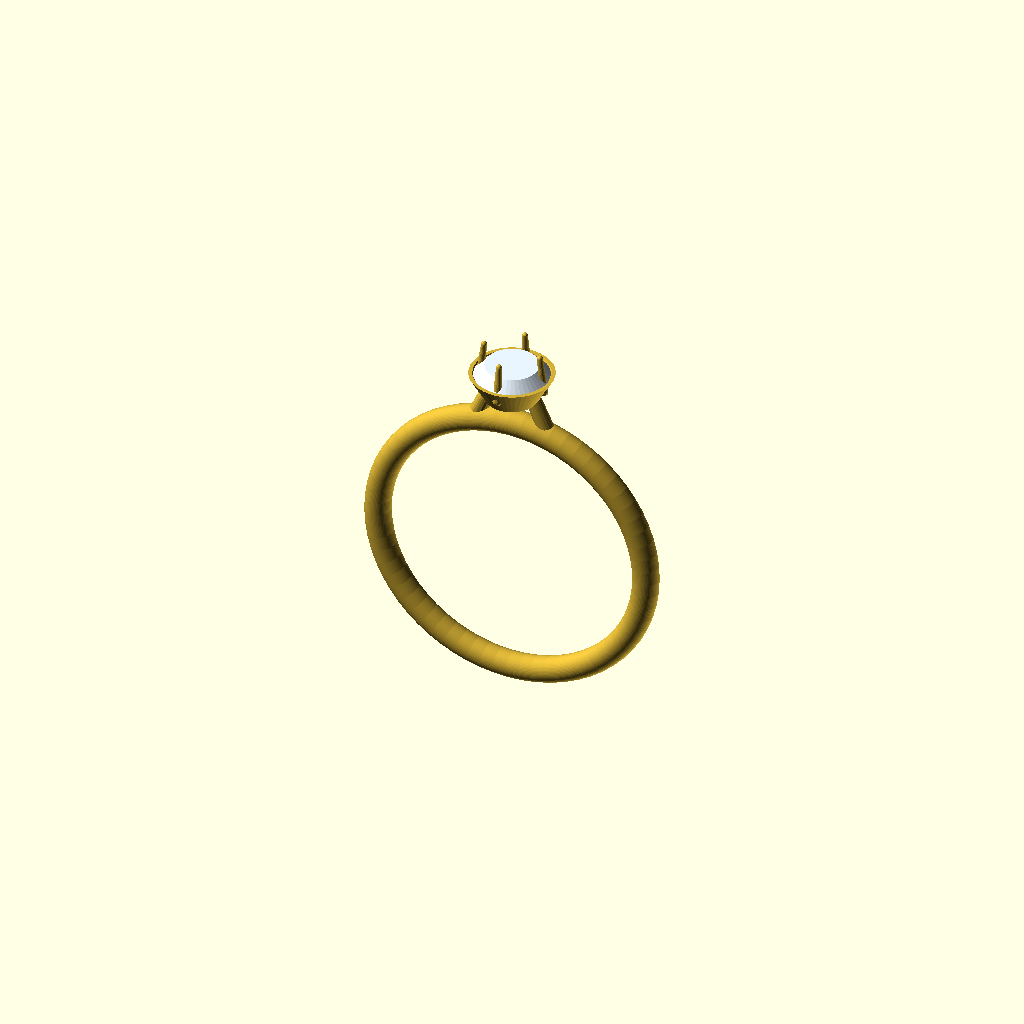
Cell 1 — every parameter at its default value.
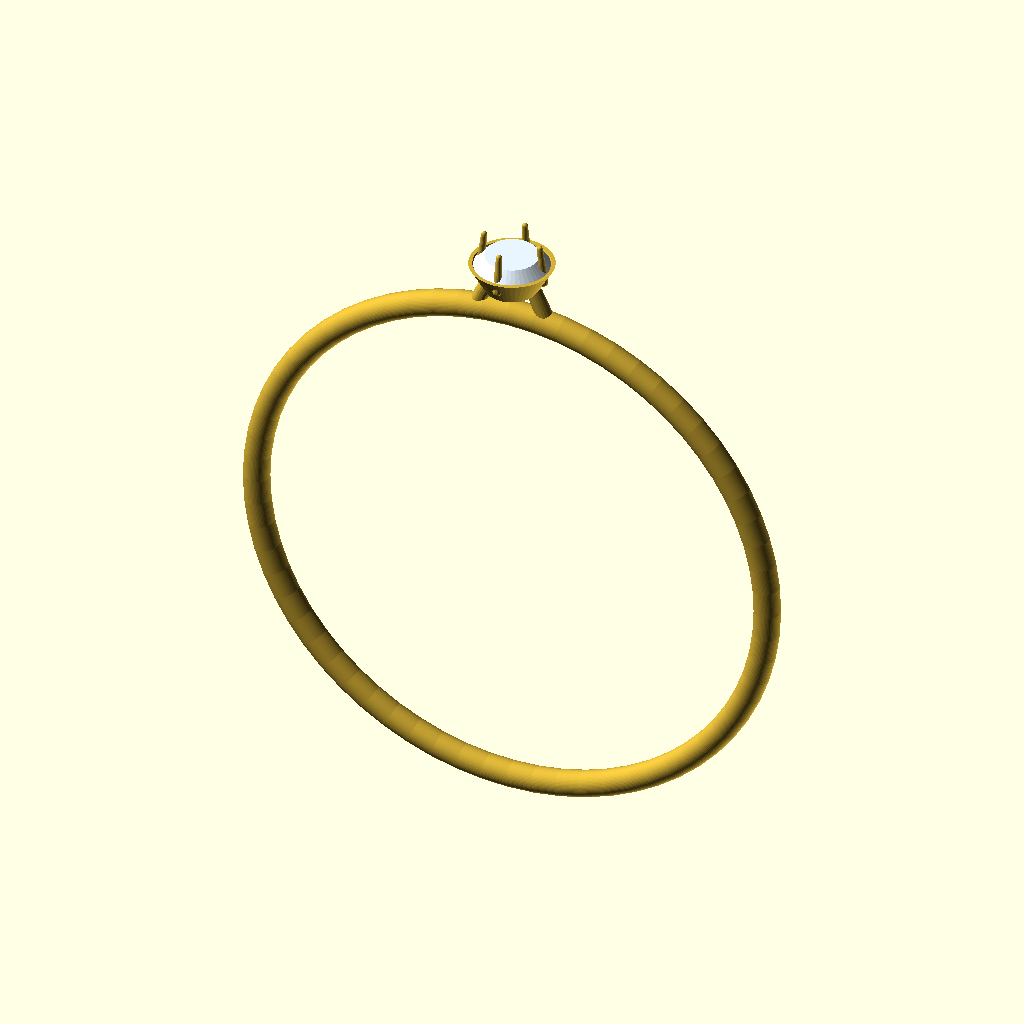
Cell 2 — ring_inner_radius set to 16.5, the other parameters unchanged.
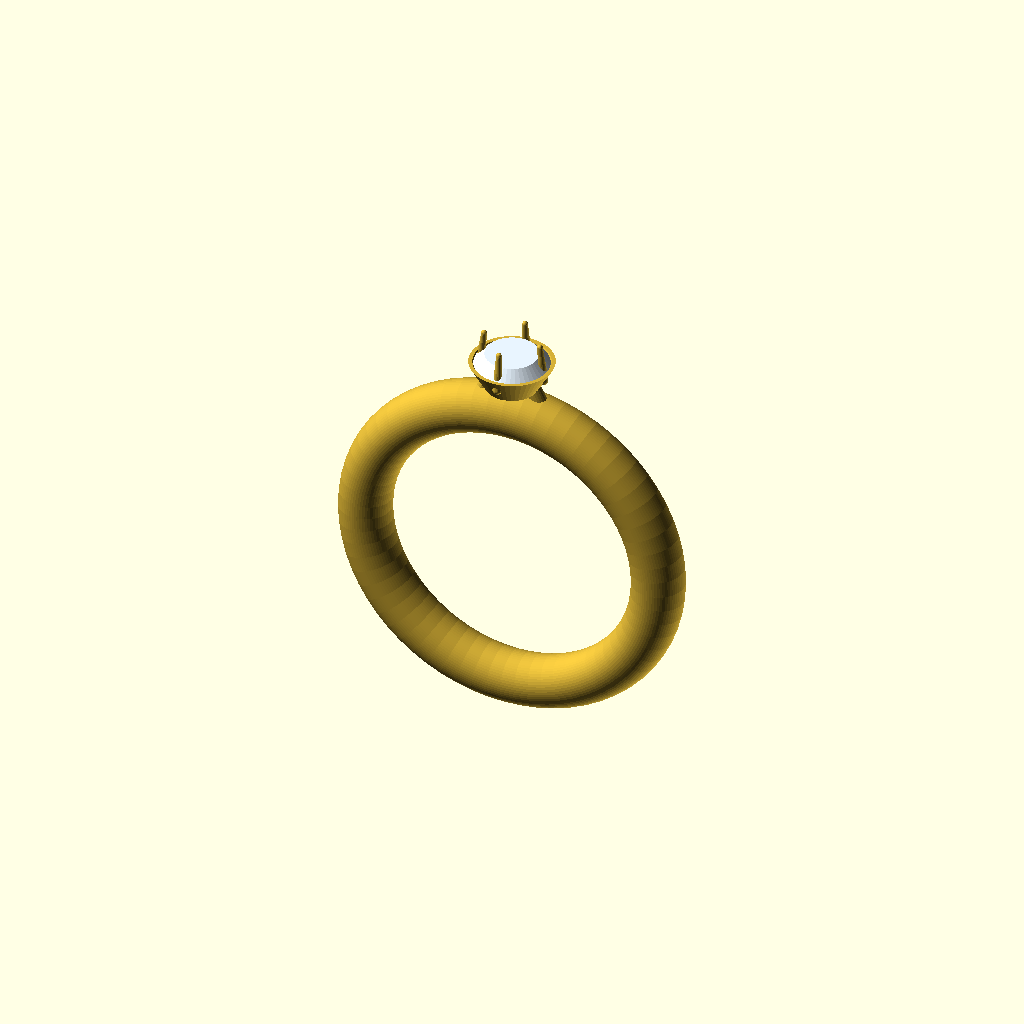
Cell 3 — band_tube_radius set to 1.7, the other parameters unchanged.
All cells are drawn from one camera (rotation 55°, 0°, 25°, orthographic, colour scheme Cornfield), so only the parameter changes between them.
The OpenSCAD source (output/59273dbf_ring.scad):
// Cathedral Solitaire Engagement Ring - OpenSCAD procedural model
// Coordinate system: ring center at origin, finger-hole axis along Y (horizontal),
// stone and head assembly at +Z (up). All head Z values derived from band_apex_z
// using assemblyStack offsets.

$fn = 64;

// ============================================
// COLORS
// ============================================
ring_color  = "#D4AF37";  // warm gold
prong_color = "#D4AF37";
stone_color = "#E8F4FF";  // near-colorless diamond

// ============================================
// BAND PARAMETERS
// ============================================
ring_inner_radius     = 8.25;
ring_inner_diameter   = 16.50;
band_tube_radius      = 0.85;   // round cross-section radius (= thickness/2)
band_outer_radius     = ring_inner_radius + band_tube_radius;  // 9.10
band_width_shoulder   = 2.0;
band_thickness_shoulder = 1.7;

// ============================================
// CATHEDRAL SHOULDER PARAMETERS
// ============================================
shoulder_outer_x      = 2.5;    // X offset where shoulder meets band top
shoulder_inner_x      = 1.3;    // X offset where shoulder meets cup base
shoulder_radius       = 0.55;   // cross-section sphere radius
shoulder_arch_boost   = 0.5;    // additional upward arch above linear path

// ============================================
// GALLERY CUP PARAMETERS
// ============================================
cup_height            = 1.6;
cup_base_outer_r      = 1.7;
cup_top_outer_r       = 2.7;
cup_top_inner_r       = 2.5;    // == gem_girdle_diameter / 2 (flush seat)
cup_wall_thickness    = 0.3;

// ============================================
// PRONG PARAMETERS
// ============================================
prong_count              = 4;
prong_base_radius        = 0.30;
prong_tip_radius         = 0.18;
prong_base_radial        = 2.15; // base radial offset from center axis
prong_tip_radial         = 1.90; // tip radial offset (inward claw)
prong_extension_below    = 0.6;  // how far base sinks below girdle into cup
prong_extension_above_stone = 1.0;
prong_splay_degrees      = 5;

// ============================================
// CENTER STONE PARAMETERS
// ============================================
gem_girdle_diameter   = 5.0;
gem_table_diameter     = 3.4;
gem_crown_height       = 0.8;
gem_pavilion_depth     = 2.15;
gem_radius             = gem_girdle_diameter / 2;
gem_table_radius       = gem_table_diameter / 2;

// ============================================
// ASSEMBLY STACK (relative to bandTopZ)
// ============================================
bandTopZ       = 0;
galleryTopZ    = 3.5;
stoneGirdleZ   = 3.5;
stoneTableZ    = 4.3;
prongTipZ      = 5.3;

// ============================================
// DERIVED WORLD-Z ANCHORS (band_apex_z + stack offset)
// ============================================
band_apex_z    = ring_inner_radius + band_tube_radius;          // 9.10
gallery_top_z  = band_apex_z + (galleryTopZ  - bandTopZ);       // 12.60
stone_girdle_z = band_apex_z + (stoneGirdleZ - bandTopZ);       // 12.60
stone_table_z  = band_apex_z + (stoneTableZ  - bandTopZ);       // 13.40
prong_tip_z    = band_apex_z + (prongTipZ    - bandTopZ);       // 14.40

// Cup Z values (cup top aligns with gallery_top_z / stone girdle)
cup_top_z   = gallery_top_z;          // 12.60
cup_base_z  = cup_top_z - cup_height; // 11.00

// Shoulder Z values (start sinks into band, end meets cup base)
shoulder_start_z = band_apex_z - 0.3; // 8.80
shoulder_end_z   = cup_base_z;        // 11.00

// Stone pavilion tip (below girdle)
pavilion_tip_z = stone_girdle_z - gem_pavilion_depth;  // 10.45

// ============================================
// MODULES
// ============================================

module ring_band() {
    // Round cross-section band, swept around Y axis (horizontal finger hole).
    // The band profile is a single circle translated to the band centerline.
    color(ring_color)
    rotate([90, 0, 0])
        rotate_extrude(angle = 360)
            translate([ring_inner_radius + band_tube_radius, 0, 0])
                circle(r = band_tube_radius);
}

module cathedral_shoulder(side) {
    // Arched shoulder from band top to cup base.
    // side: +1 (right, +X) or -1 (left, -X).
    // Built as hull() over a chain of sphere cross-sections along an arched path.
    n = 12;

    module shoulder_segment(t) {
        // t in [0, 1]: 0 = at band, 1 = at cup base
        x = shoulder_outer_x * (1 - t) + shoulder_inner_x * t;
        z_linear = shoulder_start_z * (1 - t) + shoulder_end_z * t;
        z_arch   = shoulder_arch_boost * sin(t * 90);
        z = z_linear + z_arch;
        r = shoulder_radius * (1 - 0.15 * t);

        translate([side * x, 0, z])
            sphere(r = r, $fn = 20);
    }

    color(ring_color)
    hull() {
        for (i = [0:n]) {
            shoulder_segment(i / n);
        }
    }
}

module gallery_cup() {
    // Tapered cup that holds the prongs and seats the stone.
    // Outer shell minus inner cavity (difference).
    color(ring_color)
    difference() {
        // Outer shell: tapered cylinder, base sinks below band for fusion
        translate([0, 0, cup_base_z])
            cylinder(
                r1 = cup_base_outer_r,
                r2 = cup_top_outer_r,
                h  = cup_height + 0.2,
                $fn = 48
            );

        // Inner cavity: tapered to match stone girdle diameter at top
        translate([0, 0, cup_base_z - 0.1])
            cylinder(
                r1 = cup_base_outer_r - cup_wall_thickness,
                r2 = cup_top_inner_r,
                h  = cup_height + 0.4,
                $fn = 48
            );
    }
}

module prong_at_angle(angle) {
    // Single tapered prong, oriented at given angle around Z.
    base_z = stone_girdle_z - prong_extension_below;  // embedded below girdle
    tip_z  = prong_tip_z;                             // above stone table

    color(prong_color)
    rotate([0, 0, angle])
    hull() {
        // Base sphere (larger, embedded in cup wall)
        translate([prong_base_radial, 0, base_z])
            sphere(r = prong_base_radius, $fn = 20);

        // Tip sphere (smaller, claw-like, above stone table)
        translate([prong_tip_radial, 0, tip_z])
            sphere(r = prong_tip_radius, $fn = 20);
    }
}

module center_stone() {
    // Round brilliant approximation: crown + pavilion as stacked cylinders.
    color(stone_color)
    union() {
        // Crown: girdle diameter to table diameter
        translate([0, 0, stone_girdle_z])
            cylinder(
                r1 = gem_radius,
                r2 = gem_table_radius,
                h  = gem_crown_height,
                $fn = 48
            );

        // Pavilion: near-point tip up to girdle diameter
        translate([0, 0, pavilion_tip_z])
            cylinder(
                r1 = 0.01,
                r2 = gem_radius,
                h  = gem_pavilion_depth,
                $fn = 48
            );
    }
}

// ============================================
// ASSEMBLY
// ============================================
union() {
    // Band forms the base; finger hole is the swept profile's inner wall
    ring_band();

    // Cathedral shoulders rise from band to cup base
    cathedral_shoulder( 1);
    cathedral_shoulder(-1);

    // Gallery cup at the top of the shoulders
    gallery_cup();

    // Four prongs at 0, 90, 180, 270 degrees
    for (a = [0, 90, 180, 270]) {
        prong_at_angle(a);
    }

    // Center stone
    center_stone();
}
Parameter table extracted from the source (name, type, default, range or options):
ring_color: string, default "#D4AF37"
prong_color: string, default "#D4AF37"
stone_color: string, default "#E8F4FF"
ring_inner_radius: number, default 8.25
ring_inner_diameter: number, default 16.5
band_tube_radius: number, default 0.85
band_width_shoulder: number, default 2
band_thickness_shoulder: number, default 1.7
shoulder_outer_x: number, default 2.5
shoulder_inner_x: number, default 1.3
shoulder_radius: number, default 0.55
shoulder_arch_boost: number, default 0.5
cup_height: number, default 1.6
cup_base_outer_r: number, default 1.7
cup_top_outer_r: number, default 2.7
cup_top_inner_r: number, default 2.5
cup_wall_thickness: number, default 0.3
prong_count: number, default 4
prong_base_radius: number, default 0.3
prong_tip_radius: number, default 0.18
prong_base_radial: number, default 2.15
prong_tip_radial: number, default 1.9
prong_extension_below: number, default 0.6
prong_extension_above_stone: number, default 1
prong_splay_degrees: number, default 5
gem_girdle_diameter: number, default 5
gem_table_diameter: number, default 3.4
gem_crown_height: number, default 0.8
gem_pavilion_depth: number, default 2.15
bandTopZ: number, default 0
galleryTopZ: number, default 3.5
stoneGirdleZ: number, default 3.5
stoneTableZ: number, default 4.3
prongTipZ: number, default 5.3
